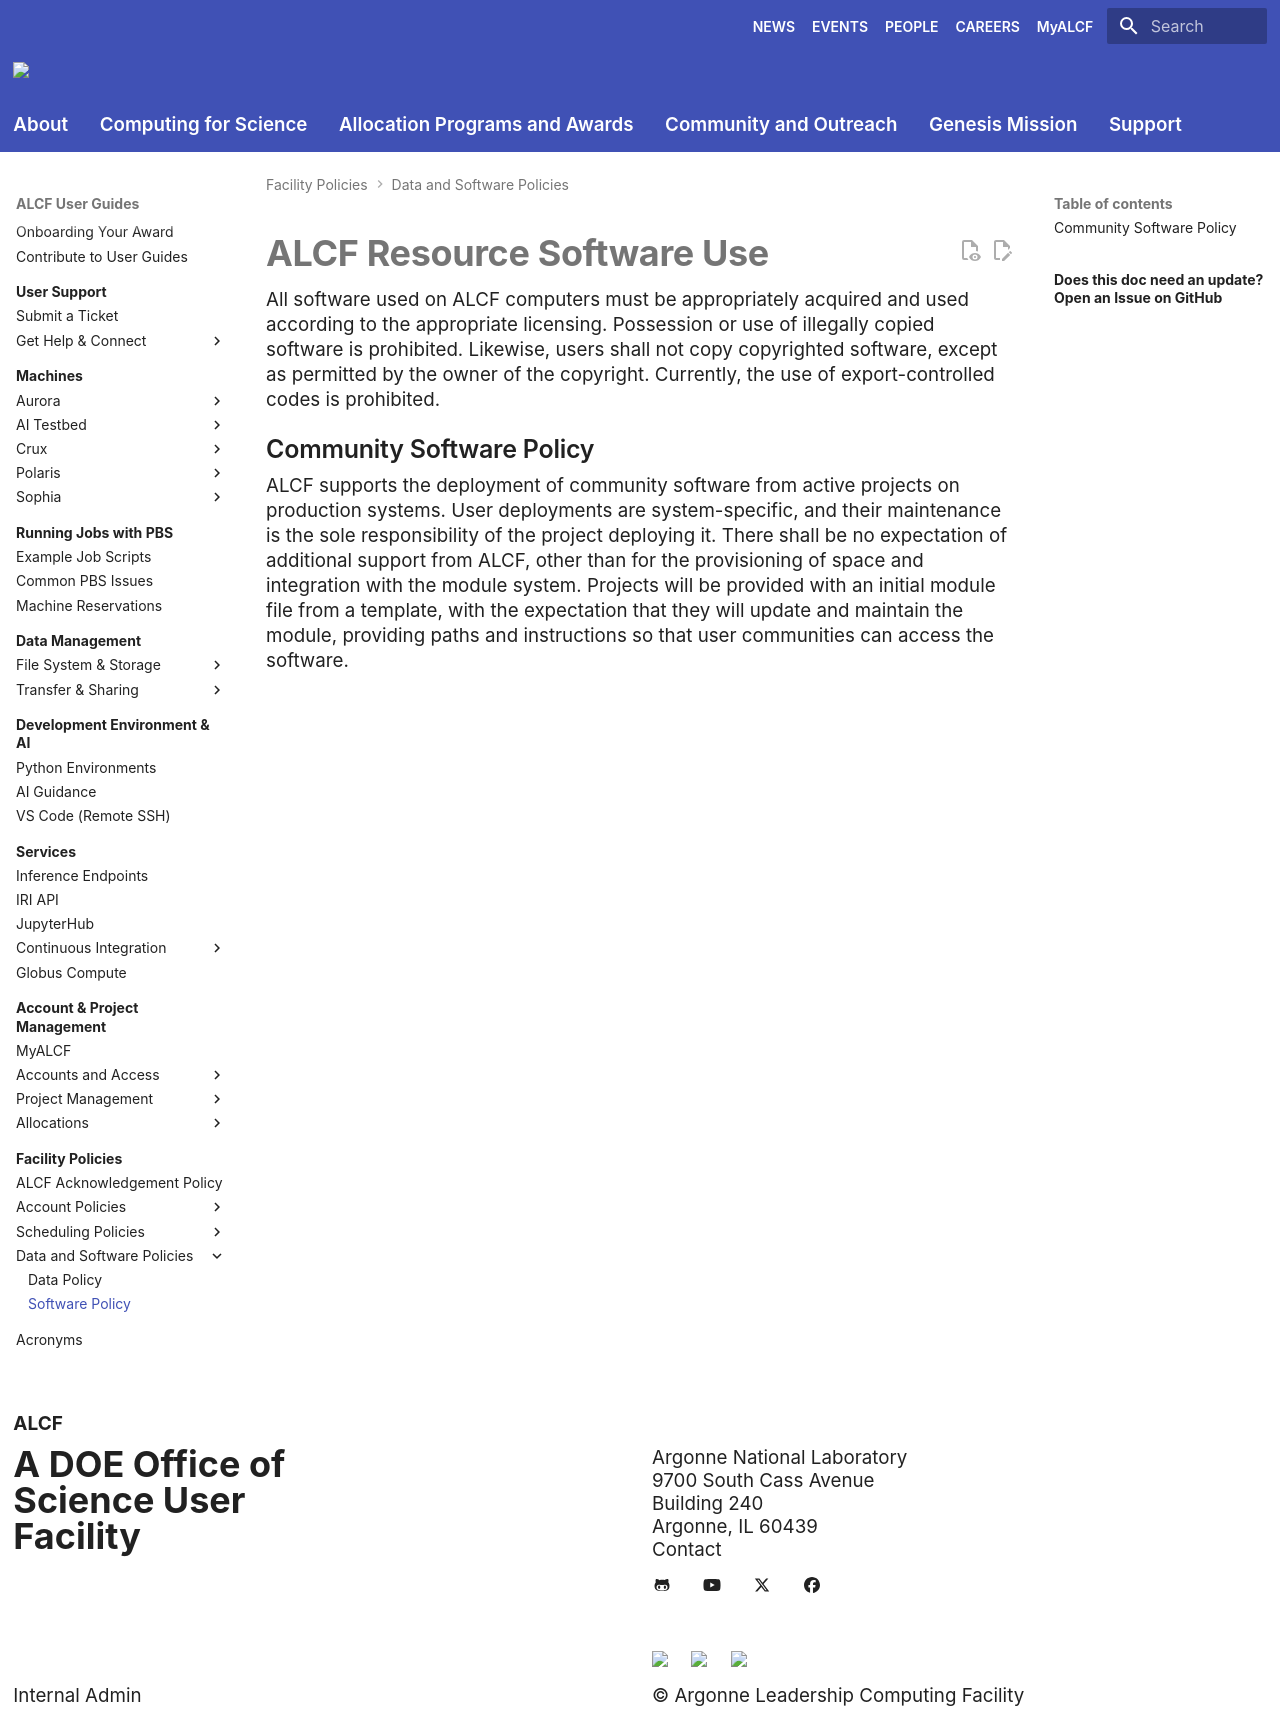

repository: argonne-lcf/user-guides · page: policies/data-and-software-policies/software-policy/index.html · generator: mkdocs

# ALCF Resource Software Use

All software used on ALCF computers must be appropriately acquired and used according to the appropriate licensing. Possession or use of illegally copied software is prohibited. Likewise, users shall not copy copyrighted software, except as permitted by the owner of the copyright. Currently, the use of export-controlled codes is prohibited.

## Community Software Policy

ALCF supports the deployment of community software from active projects on production systems. 
User deployments are system-specific, and their maintenance is the sole responsibility of the project deploying it. There shall be no expectation of additional support from ALCF, other than for the provisioning of space and integration with the module system. Projects will be provided with an initial module file from a template, with the expectation that they will update and maintain the module, providing paths and instructions so that user communities can access the software.
